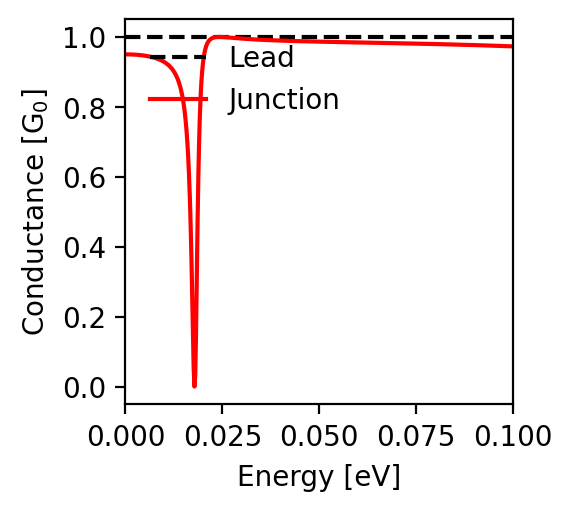

The table this chart was drawn from, first rows:
energy; conductance
-0.1; 0.973
-0.0998; 0.973
-0.0996; 0.973
-0.0994; 0.973
-0.0992; 0.973
-0.099; 0.973
-0.0988; 0.974
-0.0986; 0.974
-0.0984; 0.974
-0.0982; 0.974
-0.098; 0.974
-0.0978; 0.974
-0.0976; 0.974
-0.0974; 0.974
-0.0972; 0.974
-0.097; 0.974
-0.0968; 0.974
-0.0966; 0.974
-0.0964; 0.974
-0.0962; 0.975
-0.096; 0.975
-0.0958; 0.975
-0.0956; 0.975
-0.0954; 0.975
-0.0952; 0.975
-0.095; 0.975
-0.0948; 0.975
-0.0946; 0.975
-0.0944; 0.975
-0.0942; 0.975
-0.094; 0.975
-0.0938; 0.975
-0.0936; 0.976
-0.0934; 0.976
-0.0932; 0.976
-0.093; 0.976
-0.0928; 0.976
-0.0926; 0.976
-0.0924; 0.976
-0.0922; 0.976
-0.092; 0.976
-0.0918; 0.976
-0.0916; 0.976
-0.0914; 0.976
-0.0912; 0.976
-0.091; 0.976
-0.0908; 0.977
-0.0906; 0.977
-0.0904; 0.977
-0.0902; 0.977
-0.09; 0.977
-0.0898; 0.977
-0.0896; 0.977
-0.0894; 0.977
-0.0892; 0.977
-0.089; 0.977
-0.0888; 0.977
-0.0886; 0.977
-0.0884; 0.977
-0.0882; 0.977
... 941 more rows
